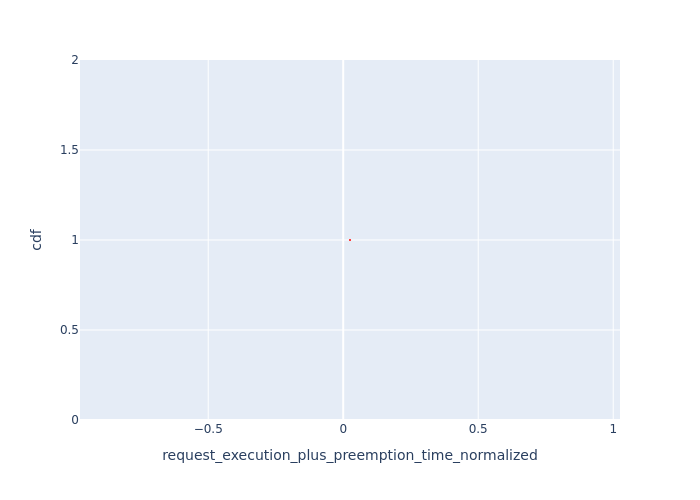

Source data for this figure (header and first rows):
Request Id, request_execution_plus_preemption_time_n…, cdf
0_1, 0.02517, 1.0
